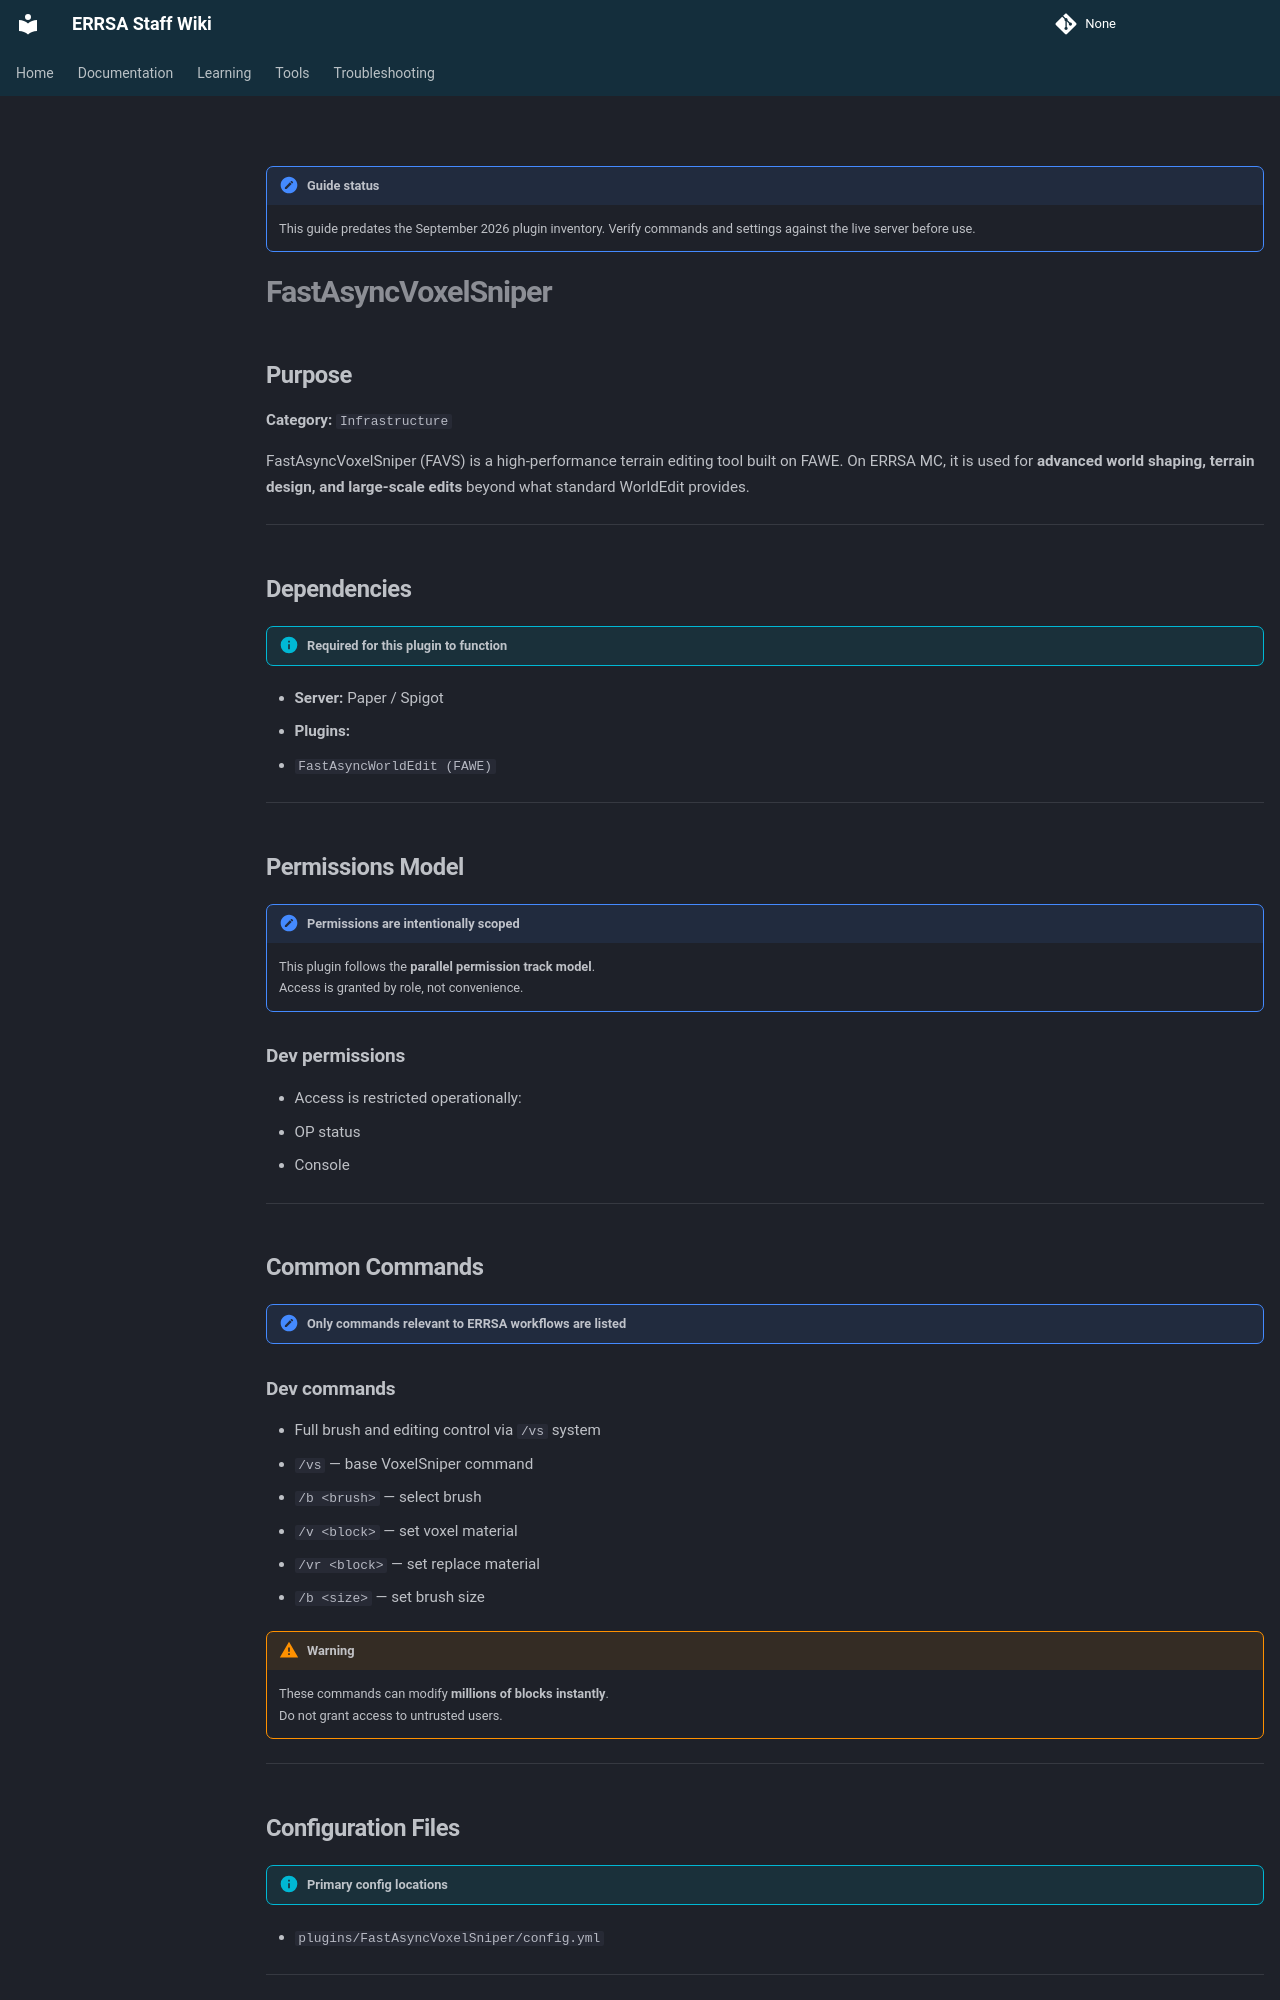

repository: DB-ERRSA/ERRSA-Staff-Wiki · page: documentation/plugins/legacy/fastasyncvoxelsniper/index.html · generator: mkdocs

!!! note "Guide status"
    This guide predates the September 2026 plugin inventory. Verify commands and settings against the live server before use.

# FastAsyncVoxelSniper

## Purpose

**Category:** `Infrastructure`

FastAsyncVoxelSniper (FAVS) is a high-performance terrain editing tool built on FAWE. On ERRSA MC, it is used for **advanced world shaping, terrain design, and large-scale edits** beyond what standard WorldEdit provides.

---

## Dependencies

!!! info "Required for this plugin to function"
- **Server:** Paper / Spigot
- **Plugins:**
  - `FastAsyncWorldEdit (FAWE)`


---

## Permissions Model

!!! note "Permissions are intentionally scoped"
    This plugin follows the **parallel permission track model**.  
    Access is granted by role, not convenience.

### Dev permissions
- Access is restricted operationally:
  - OP status
  - Console


---

## Common Commands

!!! note "Only commands relevant to ERRSA workflows are listed"


### Dev commands
- Full brush and editing control via `/vs` system
- `/vs` — base VoxelSniper command
- `/b <brush>` — select brush
- `/v <block>` — set voxel material
- `/vr <block>` — set replace material
- `/b <size>` — set brush size

!!! warning
    These commands can modify **millions of blocks instantly**.  
    Do not grant access to untrusted users.

---

## Configuration Files

!!! info "Primary config locations"
- `plugins/FastAsyncVoxelSniper/config.yml`

---

## ERRSA Defaults & Settings

!!! note "ERRSA-specific configuration choices"
